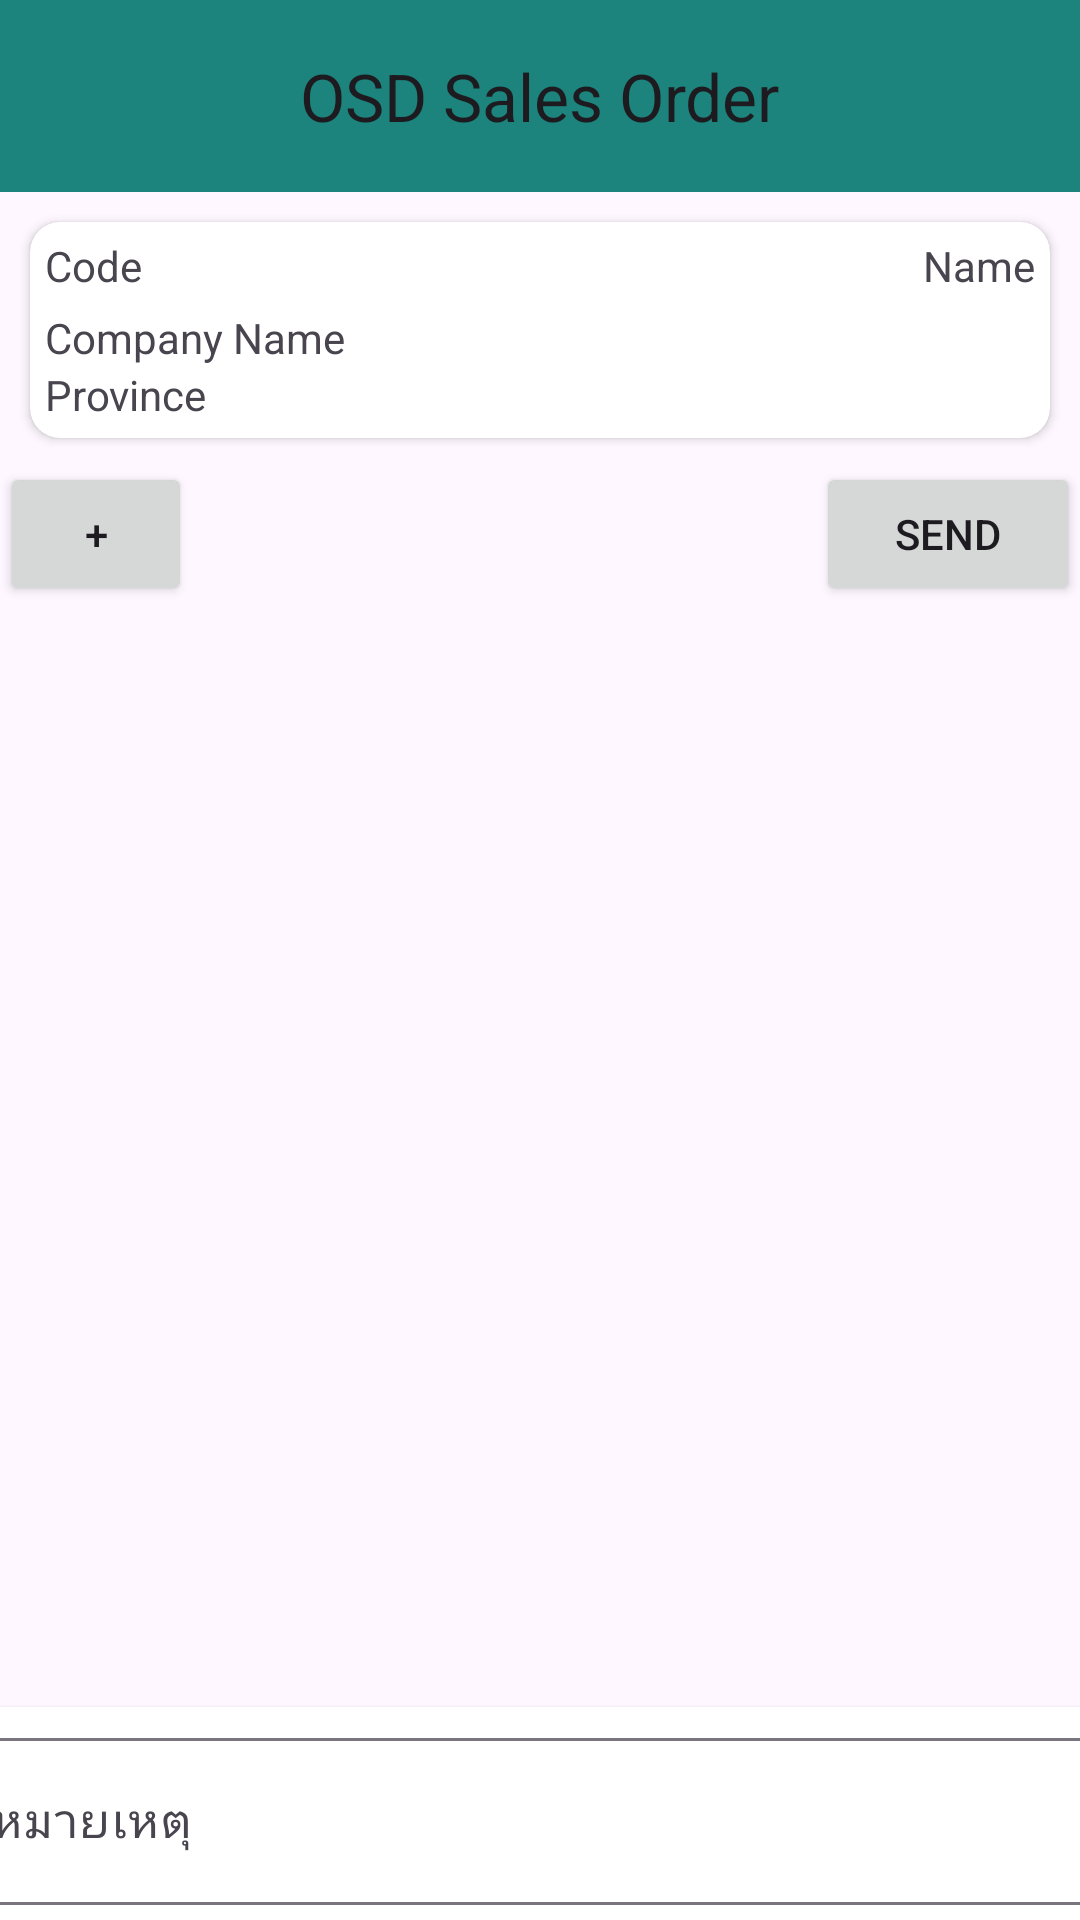

Layout XML and referenced resources for this Android screen:
<!-- AndroidManifest.xml: application theme Theme.OSDSales -->
<!-- res/layout/activity_order.xml -->
<?xml version="1.0" encoding="utf-8"?>
<androidx.constraintlayout.widget.ConstraintLayout xmlns:android="http://schemas.android.com/apk/res/android"
    xmlns:app="http://schemas.android.com/apk/res-auto"
    xmlns:tools="http://schemas.android.com/tools"
    android:id="@+id/main"
    android:layout_width="match_parent"
    android:layout_height="match_parent"
    tools:context=".OrderActivity"
    android:fitsSystemWindows="true"
    >

    <com.google.android.material.appbar.MaterialToolbar
        android:id="@+id/toolbar"
        android:layout_width="match_parent"
        android:layout_height="wrap_content"
        android:background="#1C847C"
        app:layout_constraintEnd_toEndOf="parent"
        app:layout_constraintStart_toStartOf="parent"
        app:layout_constraintTop_toTopOf="parent"
        app:title="OSD Sales Order"
        app:titleCentered="true"/>

    <androidx.cardview.widget.CardView
        android:id="@+id/cvCustomer"
        android:layout_width="match_parent"
        android:layout_height="wrap_content"
        app:layout_constraintEnd_toEndOf="parent"
        app:layout_constraintStart_toStartOf="parent"
        android:layout_margin="10dp"
        app:cardCornerRadius="10dp"
        app:layout_constraintTop_toBottomOf="@+id/toolbar">

        <LinearLayout
            android:layout_width="match_parent"
            android:layout_height="wrap_content"
            android:orientation="vertical"
            android:layout_margin="5dp">

            <LinearLayout
                android:layout_width="match_parent"
                android:layout_height="match_parent"
                android:orientation="horizontal">

                <TextView
                    android:id="@+id/tvCustomerCode"
                    android:layout_width="wrap_content"
                    android:layout_height="wrap_content"
                    android:text="Code " />

                <TextView
                    android:id="@+id/tvCustomerName"
                    android:layout_width="match_parent"
                    android:layout_height="wrap_content"
                    android:text="Name"
                    android:textAlignment="textEnd" />

            </LinearLayout>

            <LinearLayout
                android:layout_width="match_parent"
                android:layout_height="wrap_content"
                android:layout_marginTop="5dp"
                android:orientation="horizontal">

                <TextView
                    android:id="@+id/tvCustomerCompanyName"
                    android:layout_width="wrap_content"
                    android:layout_height="wrap_content"
                    android:text="Company Name" />

            </LinearLayout>
            <LinearLayout
                android:layout_width="match_parent"
                android:layout_height="wrap_content"
                android:orientation="horizontal">

                <TextView
                    android:id="@+id/tvCustomerProvince"
                    android:layout_width="match_parent"
                    android:layout_height="wrap_content"
                    android:text="Province"
                    />

            </LinearLayout>
        </LinearLayout>


    </androidx.cardview.widget.CardView>

    <Button
        android:id="@+id/btnAdd"
        android:layout_width="64dp"
        android:layout_height="48dp"
        android:layout_marginTop="8dp"
        android:text="+"
        app:layout_constraintStart_toStartOf="parent"
        app:layout_constraintTop_toBottomOf="@+id/cvCustomer" />

    <Button
        android:id="@+id/btnSend"
        android:layout_width="wrap_content"
        android:layout_height="wrap_content"
        android:layout_marginTop="8dp"
        android:text="Send"
        app:layout_constraintEnd_toEndOf="parent"
        app:layout_constraintTop_toBottomOf="@+id/cvCustomer" />

    <androidx.cardview.widget.CardView
        android:layout_width="match_parent"
        android:layout_height="wrap_content"
        android:layout_margin="10dp"
        android:padding="10dp"
        app:cardCornerRadius="10dp"
        app:layout_constraintEnd_toEndOf="parent"
        app:layout_constraintStart_toStartOf="parent"
        app:layout_constraintTop_toBottomOf="@+id/btnAdd">

        <androidx.recyclerview.widget.RecyclerView

            android:id="@+id/rvGoods"
            android:layout_width="match_parent"
            android:layout_height="wrap_content" />

    </androidx.cardview.widget.CardView>

    <androidx.cardview.widget.CardView
        android:id="@+id/cardView"
        android:layout_width="409dp"
        android:layout_height="wrap_content"
        android:padding="15dp"
        app:cardCornerRadius="10dp"
        app:layout_constraintBottom_toBottomOf="parent"
        app:layout_constraintEnd_toEndOf="parent"
        app:layout_constraintStart_toStartOf="parent">

        <com.google.android.material.textfield.TextInputLayout
            android:id="@+id/textInputLayout3"
            android:layout_width="409dp"
            android:layout_height="wrap_content"
            android:padding="5dp"
            app:layout_constraintEnd_toEndOf="parent"
            app:layout_constraintStart_toStartOf="parent"
            app:layout_constraintTop_toBottomOf="@+id/toolbar"
            tools:ignore="MissingConstraints">

            <com.google.android.material.textfield.TextInputEditText
                android:id="@+id/teComment"
                android:layout_width="match_parent"
                android:layout_height="wrap_content"
                android:hint="หมายเหตุ" />
        </com.google.android.material.textfield.TextInputLayout>

    </androidx.cardview.widget.CardView>


</androidx.constraintlayout.widget.ConstraintLayout>
<!-- resources referenced by this layout -->
<resources>
  <style name="Theme.OSDSales" parent="Base.Theme.OSDSales" />
  <style name="Base.Theme.OSDSales" parent="Theme.Material3.DayNight.NoActionBar">
          
          
      </style>
</resources>
